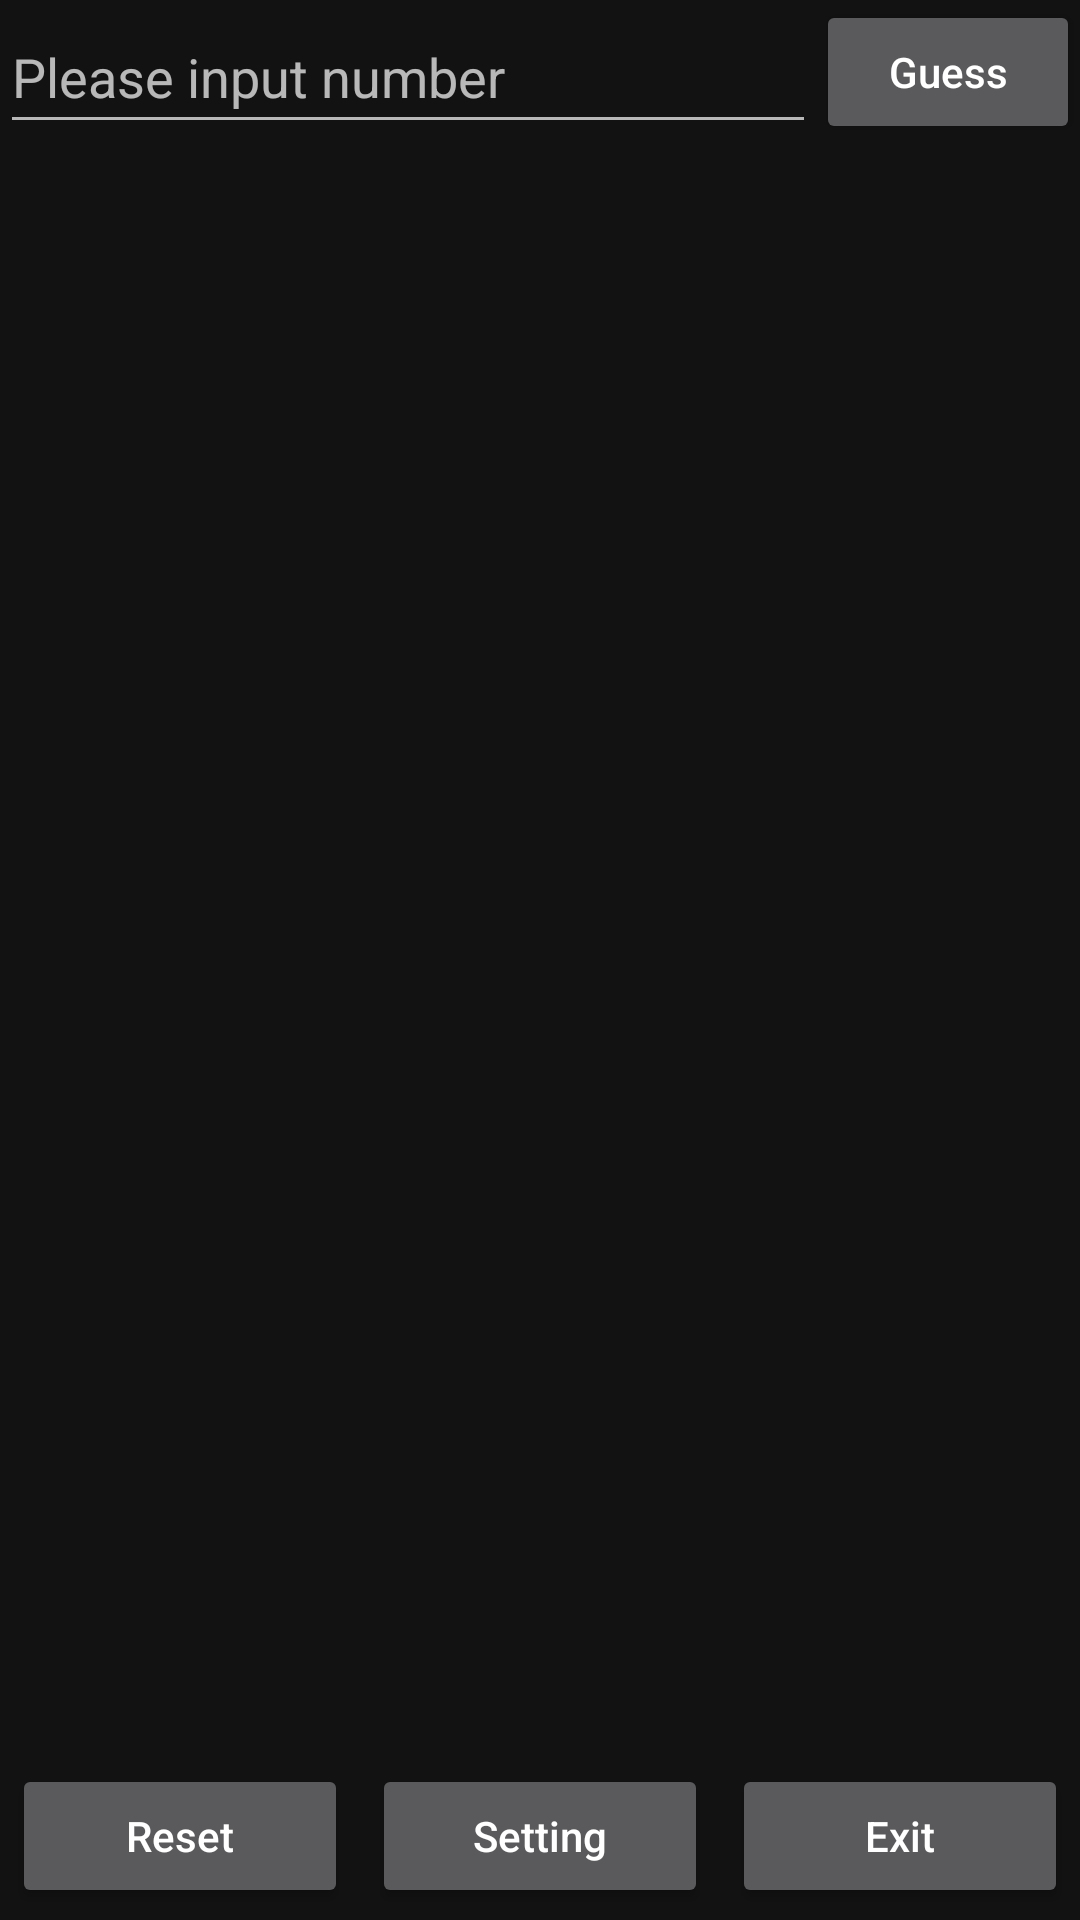

Layout XML and referenced resources for this Android screen:
<!-- AndroidManifest.xml: application theme Theme.BasicCourseAll -->
<!-- res/layout/activity_guess1_a2_bactivity.xml -->
<?xml version="1.0" encoding="utf-8"?>
<RelativeLayout
    xmlns:android="http://schemas.android.com/apk/res/android"
    xmlns:app="http://schemas.android.com/apk/res-auto"
    xmlns:tools="http://schemas.android.com/tools"
    android:layout_width="match_parent"
    android:layout_height="match_parent"
    android:background="@drawable/guess_1a2b_bg"
    tools:context=".Guess1A2BActivity">
    <RelativeLayout
        android:id="@+id/topLine"
        android:layout_width="match_parent"
        android:layout_height="wrap_content"
        >
        <Button
            android:id="@+id/guess1A2B"
            android:layout_width="wrap_content"
            android:layout_height="wrap_content"
            android:text="Guess"
            android:textAllCaps="false"
            android:layout_alignParentRight="true"
            android:onClick="guess1A2B"
            />
        <EditText
            android:id="@+id/userInput1A2B"
            android:layout_width="wrap_content"
            android:layout_height="wrap_content"
            android:layout_toLeftOf="@id/guess1A2B"
            android:layout_alignParentLeft="true"
            android:layout_alignTop="@id/guess1A2B"
            android:layout_alignBottom="@id/guess1A2B"
            android:hint="Please input number"
            android:inputType="phone"
            />
    </RelativeLayout>
    <LinearLayout
        android:id="@+id/BottomLine"
        android:layout_width="match_parent"
        android:layout_height="wrap_content"
        android:orientation="horizontal"
        android:layout_alignParentBottom="true"
        >
        <Button
            android:id="@+id/reset1A2B"
            android:layout_width="0dp"
            android:layout_weight="1"
            android:layout_height="wrap_content"
            android:text="Reset"
            android:textAllCaps="false"
            android:layout_margin="4dp"
            android:onClick="reset1A2B"
            />
        <Button
            android:id="@+id/setting1A2B"
            android:layout_width="0dp"
            android:layout_weight="1"
            android:layout_height="wrap_content"
            android:text="Setting"
            android:textAllCaps="false"
            android:layout_margin="4dp"
            android:onClick="setting1A2B"
            />
        <Button
            android:id="@+id/exit1A2B"
            android:layout_width="0dp"
            android:layout_weight="1"
            android:layout_height="wrap_content"
            android:text="Exit"
            android:textAllCaps="false"
            android:layout_margin="4dp"
            android:onClick="exit1A2B"
            />
    </LinearLayout>
    <TextView
        android:id="@+id/log1A2B"
        android:layout_width="match_parent"
        android:layout_height="wrap_content"
        android:layout_below="@id/topLine"
        android:layout_above="@id/BottomLine"
        />
</RelativeLayout>
<!-- resources referenced by this layout -->
<resources>
  <style name="Theme.BasicCourseAll" parent="Theme.MaterialComponents.NoActionBar">
          
          <item name="colorPrimary">@color/purple_500</item>
          <item name="colorPrimaryVariant">@color/purple_700</item>
          <item name="colorOnPrimary">@color/white</item>
          
          <item name="colorSecondary">@color/teal_200</item>
          <item name="colorSecondaryVariant">@color/teal_700</item>
          <item name="colorOnSecondary">@color/black</item>
          
          <item name="android:statusBarColor">?attr/colorPrimaryVariant</item>
          
      </style>
  <!-- not gathered from this repository: default colours our renderer supplied (Android Studio template values) -->
  <color name="purple_500">#FF6200EE</color>
  <color name="purple_700">#FF3700B3</color>
  <color name="teal_200">#FF03DAC5</color>
  <color name="teal_700">#FF018786</color>
  <color name="black">#FF000000</color>
  <color name="white">#FFFFFFFF</color>
</resources>
